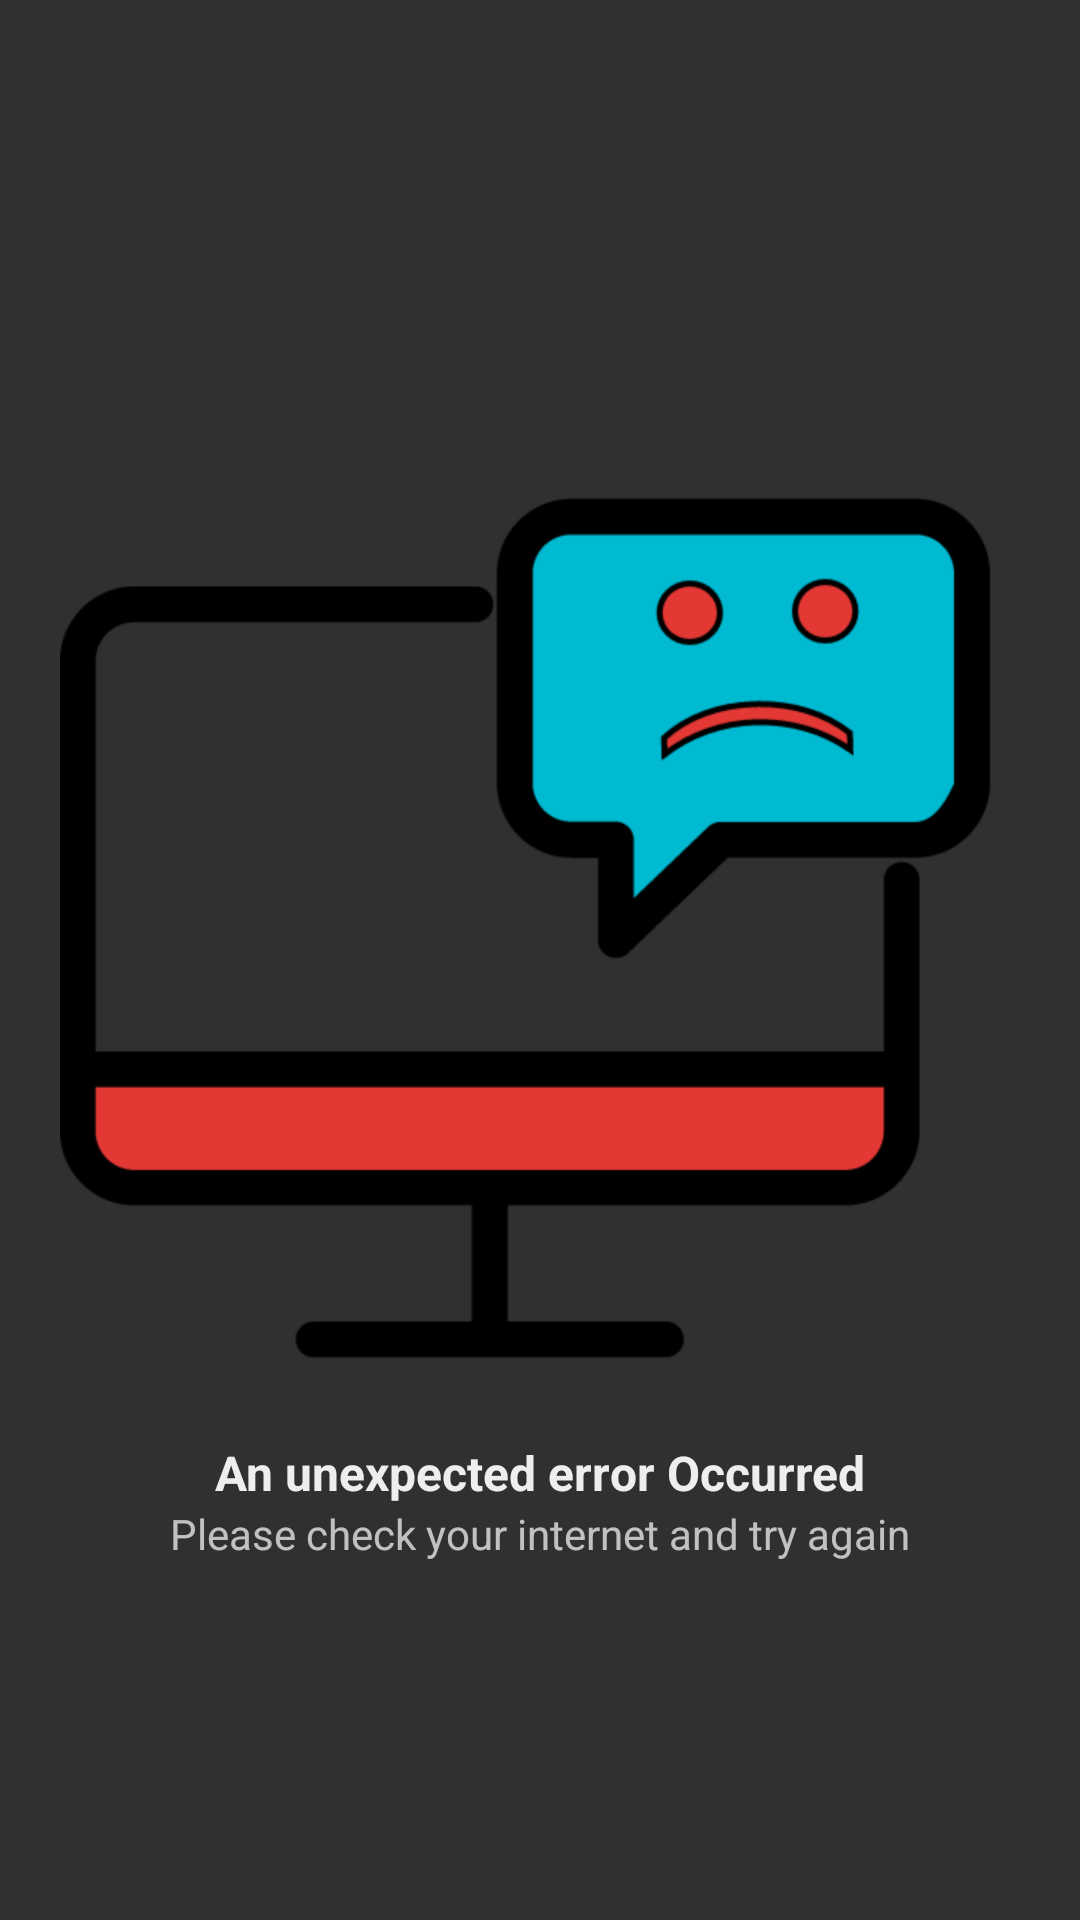

Reconstruct the res/layout file that produces this screen, plus the resources it refers to.
<!-- AndroidManifest.xml: application theme AppTheme -->
<!-- res/layout/view_error.xml -->
<?xml version="1.0" encoding="utf-8"?>
<android.support.constraint.ConstraintLayout xmlns:android="http://schemas.android.com/apk/res/android"
    xmlns:app="http://schemas.android.com/apk/res-auto"
    android:layout_width="match_parent"
    android:layout_height="match_parent">

    <ImageView
        android:id="@+id/empty_computer_iv"
        android:layout_width="wrap_content"
        android:layout_height="wrap_content"
        android:contentDescription="@string/error_occured"
        android:src="@drawable/error"
        app:layout_constraintBottom_toBottomOf="parent"
        app:layout_constraintEnd_toEndOf="parent"
        app:layout_constraintLeft_toLeftOf="parent"
        app:layout_constraintRight_toRightOf="parent"
        app:layout_constraintStart_toStartOf="parent"
        app:layout_constraintTop_toTopOf="parent"
        app:layout_constraintVertical_bias="0.45" />

    <TextView
        android:id="@+id/no_prompts_tv"
        android:layout_width="wrap_content"
        android:layout_height="wrap_content"
        android:layout_marginTop="16dp"
        android:text="@string/error_occured"
        android:textAppearance="@style/TextAppearance.AppCompat.Subhead"
        android:textStyle="bold"
        app:layout_constraintEnd_toEndOf="parent"
        app:layout_constraintLeft_toLeftOf="parent"
        app:layout_constraintRight_toRightOf="parent"
        app:layout_constraintStart_toStartOf="parent"
        app:layout_constraintTop_toBottomOf="@id/empty_computer_iv" />

    <TextView
        android:layout_width="wrap_content"
        android:layout_height="wrap_content"
        android:text="@string/check_internet"
        app:layout_constraintLeft_toLeftOf="parent"
        app:layout_constraintRight_toRightOf="parent"
        app:layout_constraintTop_toBottomOf="@id/no_prompts_tv" />

</android.support.constraint.ConstraintLayout>
<!-- resources referenced by this layout -->
<resources>
  <!-- drawable error: png bitmap (drawable-hdpi, 16349 bytes) -->
  <string name="check_internet">Please check your internet and try again</string>
  <string name="error_occured">An unexpected error Occurred</string>
  <style name="AppTheme" parent="Theme.AppCompat.NoActionBar">
          
          <item name="colorPrimary">@color/colorPrimary</item>
          <item name="colorPrimaryDark">@color/colorPrimaryDark</item>
          <item name="colorAccent">@color/colorAccent</item>
          <item name="android:textColorPrimary">@color/grey200</item>
          <item name="android:textColorSecondary">@color/grey600</item>
      </style>
  <color name="colorPrimary">@color/red600</color>
  <color name="colorPrimaryDark">@color/red900</color>
  <color name="colorAccent">@color/cyan500</color>
  <color name="grey200">#eeeeee</color>
  <color name="grey600">#757575</color>
  <color name="red600">#E53935</color>
  <color name="red900">#B71C1C</color>
  <color name="cyan500">#00BCD4</color>
</resources>
